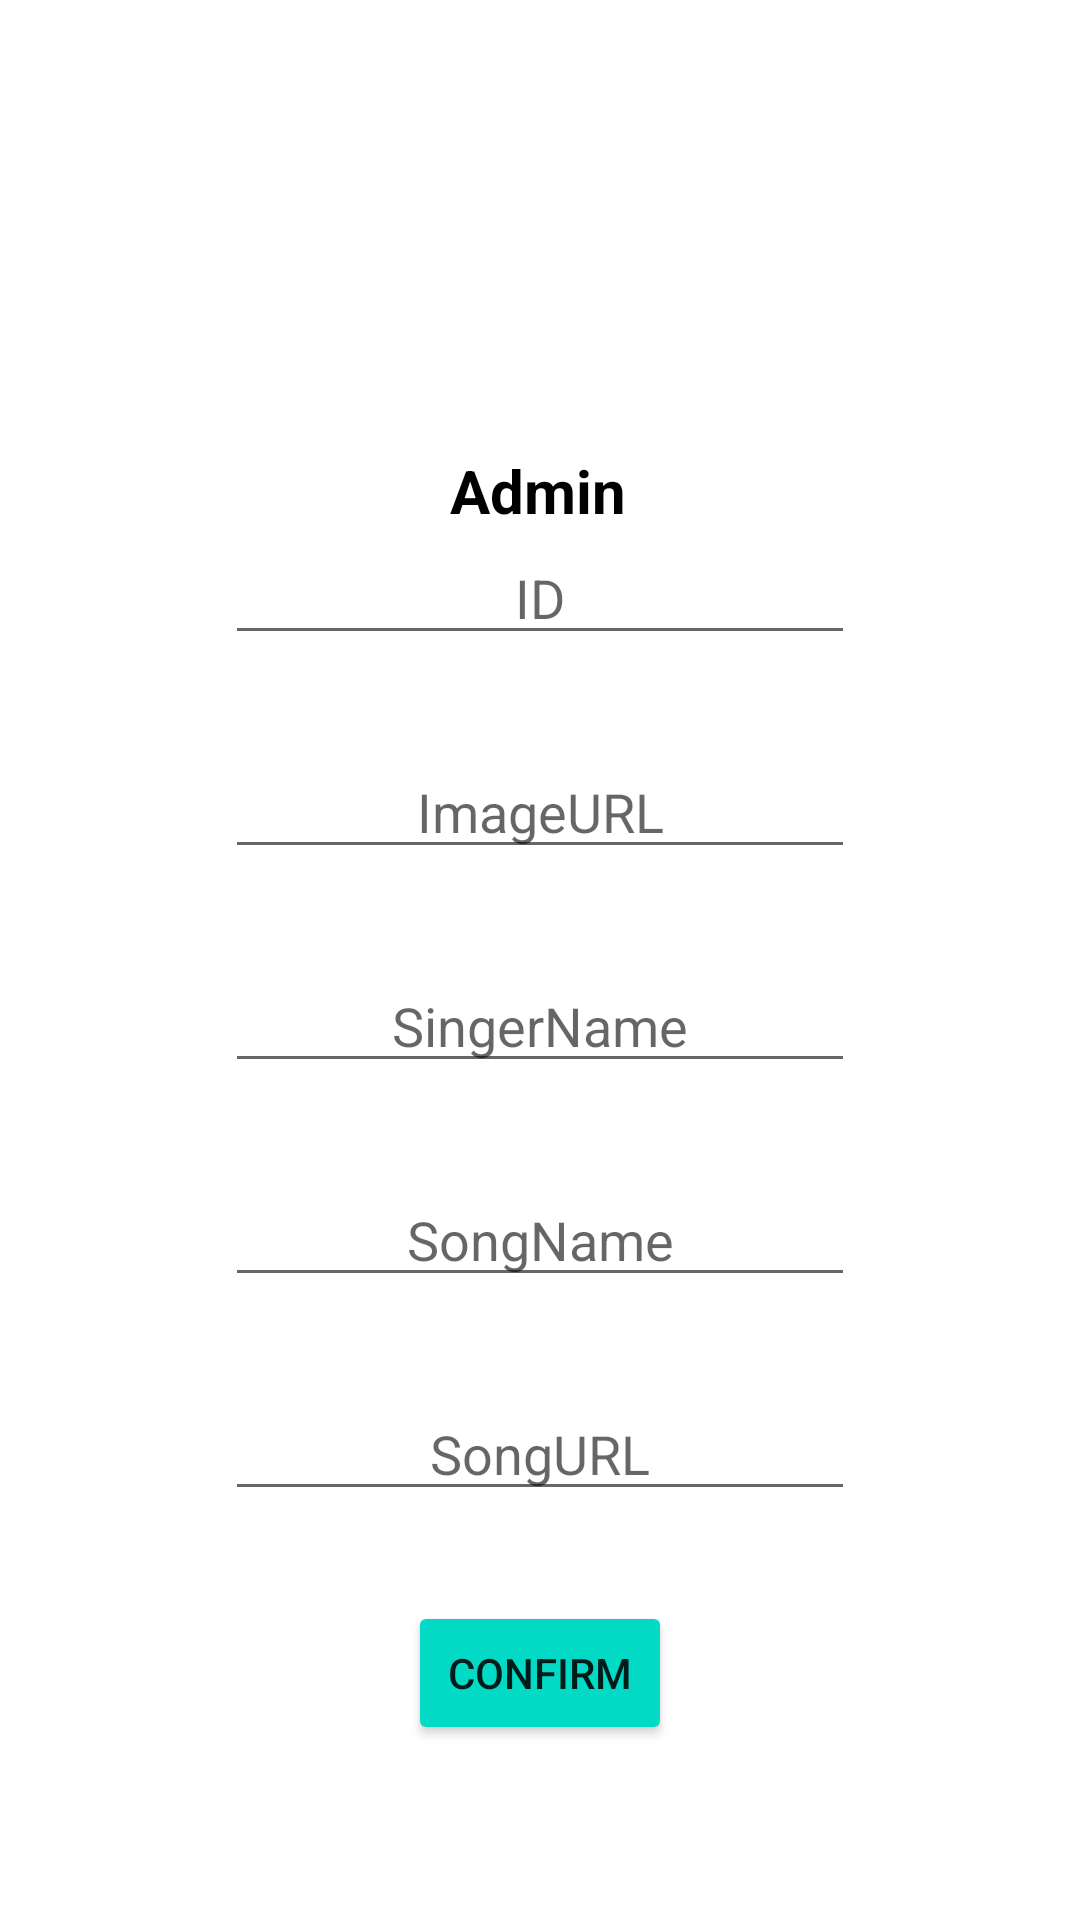

Reconstruct the res/layout file that produces this screen, plus the resources it refers to.
<!-- AndroidManifest.xml: application theme Theme.FirebaseMusicPlayer -->
<!-- res/layout/fragment_add_song.xml -->
<?xml version="1.0" encoding="utf-8"?>
<layout xmlns:android="http://schemas.android.com/apk/res/android"
    xmlns:tools="http://schemas.android.com/tools"
    xmlns:app="http://schemas.android.com/apk/res-auto"
    tools:context=".view.fragment.admin.AddSongFragment">

   <androidx.constraintlayout.widget.ConstraintLayout
       android:id="@+id/ConstraintLayout"
       android:layout_width="match_parent"
       android:layout_height="match_parent">

       <ImageButton
           android:id="@+id/img_btn_back"
           android:layout_width="wrap_content"
           android:layout_height="wrap_content"
           android:layout_marginStart="10dp"
           android:layout_marginTop="10dp"
           android:background="@color/white"
           android:src="@drawable/ic_back"
           app:layout_constraintStart_toStartOf="parent"
           app:layout_constraintTop_toTopOf="@+id/ConstraintLayout" />

       <ImageView
           android:id="@+id/iv_import"
           android:layout_width="wrap_content"
           android:layout_height="90dp"
           android:layout_gravity="center_horizontal"
           android:layout_marginTop="50dp"
           android:src="@drawable/administrator"
           app:layout_constraintEnd_toEndOf="parent"
           app:layout_constraintHorizontal_bias="0.498"
           app:layout_constraintStart_toStartOf="parent"
           app:layout_constraintTop_toTopOf="parent" />

       <TextView
           android:textStyle="bold"
           android:textSize="20sp"
           android:textColor="@color/black"
           android:id="@+id/txtUserName"
           android:layout_width="wrap_content"
           android:layout_height="wrap_content"
           android:layout_marginTop="10dp"
           android:text="Admin"
           app:layout_constraintEnd_toEndOf="@+id/iv_import"
           app:layout_constraintStart_toStartOf="@+id/iv_import"
           app:layout_constraintTop_toBottomOf="@+id/iv_import" />

       <EditText
           android:gravity="center"
           app:layout_constraintEnd_toEndOf="parent"
           app:layout_constraintStart_toStartOf="parent"
           app:layout_constraintTop_toBottomOf="@+id/txtUserName"
           android:id="@+id/editTextID"
           android:layout_width="wrap_content"
           android:layout_height="wrap_content"
           android:ems="10"
           android:inputType="textPersonName"
           android:hint="ID" />

       <EditText
           android:gravity="center"
           android:layout_marginTop="30dp"
           app:layout_constraintEnd_toEndOf="parent"
           app:layout_constraintStart_toStartOf="parent"
           app:layout_constraintTop_toBottomOf="@+id/editTextID"
           android:id="@+id/editTextImageURL"
           android:layout_width="wrap_content"
           android:layout_height="wrap_content"
           android:ems="10"
           android:inputType="textPersonName"
           android:hint="ImageURL" />

       <EditText
           android:gravity="center"
           android:layout_marginTop="30dp"
           app:layout_constraintEnd_toEndOf="parent"
           app:layout_constraintStart_toStartOf="parent"
           app:layout_constraintTop_toBottomOf="@+id/editTextImageURL"
           android:id="@+id/editTextSingerName"
           android:layout_width="wrap_content"
           android:layout_height="wrap_content"
           android:ems="10"
           android:inputType="textPersonName"
           android:hint="SingerName" />

       <EditText
           android:gravity="center"
           android:layout_marginTop="30dp"
           app:layout_constraintEnd_toEndOf="parent"
           app:layout_constraintStart_toStartOf="parent"
           app:layout_constraintTop_toBottomOf="@+id/editTextSingerName"
           android:id="@+id/editTextSongName"
           android:layout_width="wrap_content"
           android:layout_height="wrap_content"
           android:ems="10"
           android:inputType="textPersonName"
           android:hint="SongName" />

       <EditText
           android:gravity="center"
           android:layout_marginTop="30dp"
           app:layout_constraintEnd_toEndOf="parent"
           app:layout_constraintStart_toStartOf="parent"
           app:layout_constraintTop_toBottomOf="@+id/editTextSongName"
           android:id="@+id/editTextSongURL"
           android:layout_width="wrap_content"
           android:layout_height="wrap_content"
           android:ems="10"
           android:inputType="textPersonName"
           android:hint="SongURL" />

       <Button
           android:backgroundTint="@color/teal_200"
           android:layout_marginTop="30dp"
           app:layout_constraintEnd_toEndOf="parent"
           app:layout_constraintStart_toStartOf="parent"
           app:layout_constraintTop_toBottomOf="@+id/editTextSongURL"
           android:id="@+id/btn_confirm"
           android:layout_width="wrap_content"
           android:layout_height="wrap_content"
           android:text="confirm" />
   </androidx.constraintlayout.widget.ConstraintLayout>

</layout>
<!-- resources referenced by this layout -->
<resources>
  <color name="black">#FF000000</color>
  <color name="teal_200">#FF03DAC5</color>
  <color name="white">#FFFFFFFF</color>
  <style name="Theme.FirebaseMusicPlayer" parent="Theme.MaterialComponents.DayNight.NoActionBar">
          
          <item name="colorPrimary">@color/purple_500</item>
          <item name="colorPrimaryVariant">@color/purple_700</item>
          <item name="colorOnPrimary">@color/white</item>
          
          <item name="colorSecondary">@color/teal_200</item>
          <item name="colorSecondaryVariant">@color/teal_700</item>
          <item name="colorOnSecondary">@color/black</item>
          
          <item name="android:statusBarColor">?attr/colorPrimaryVariant</item>
          
      </style>
  <color name="purple_500">#000000</color>
  <color name="purple_700">#000000</color>
  <color name="teal_700">#FF018786</color>
</resources>
